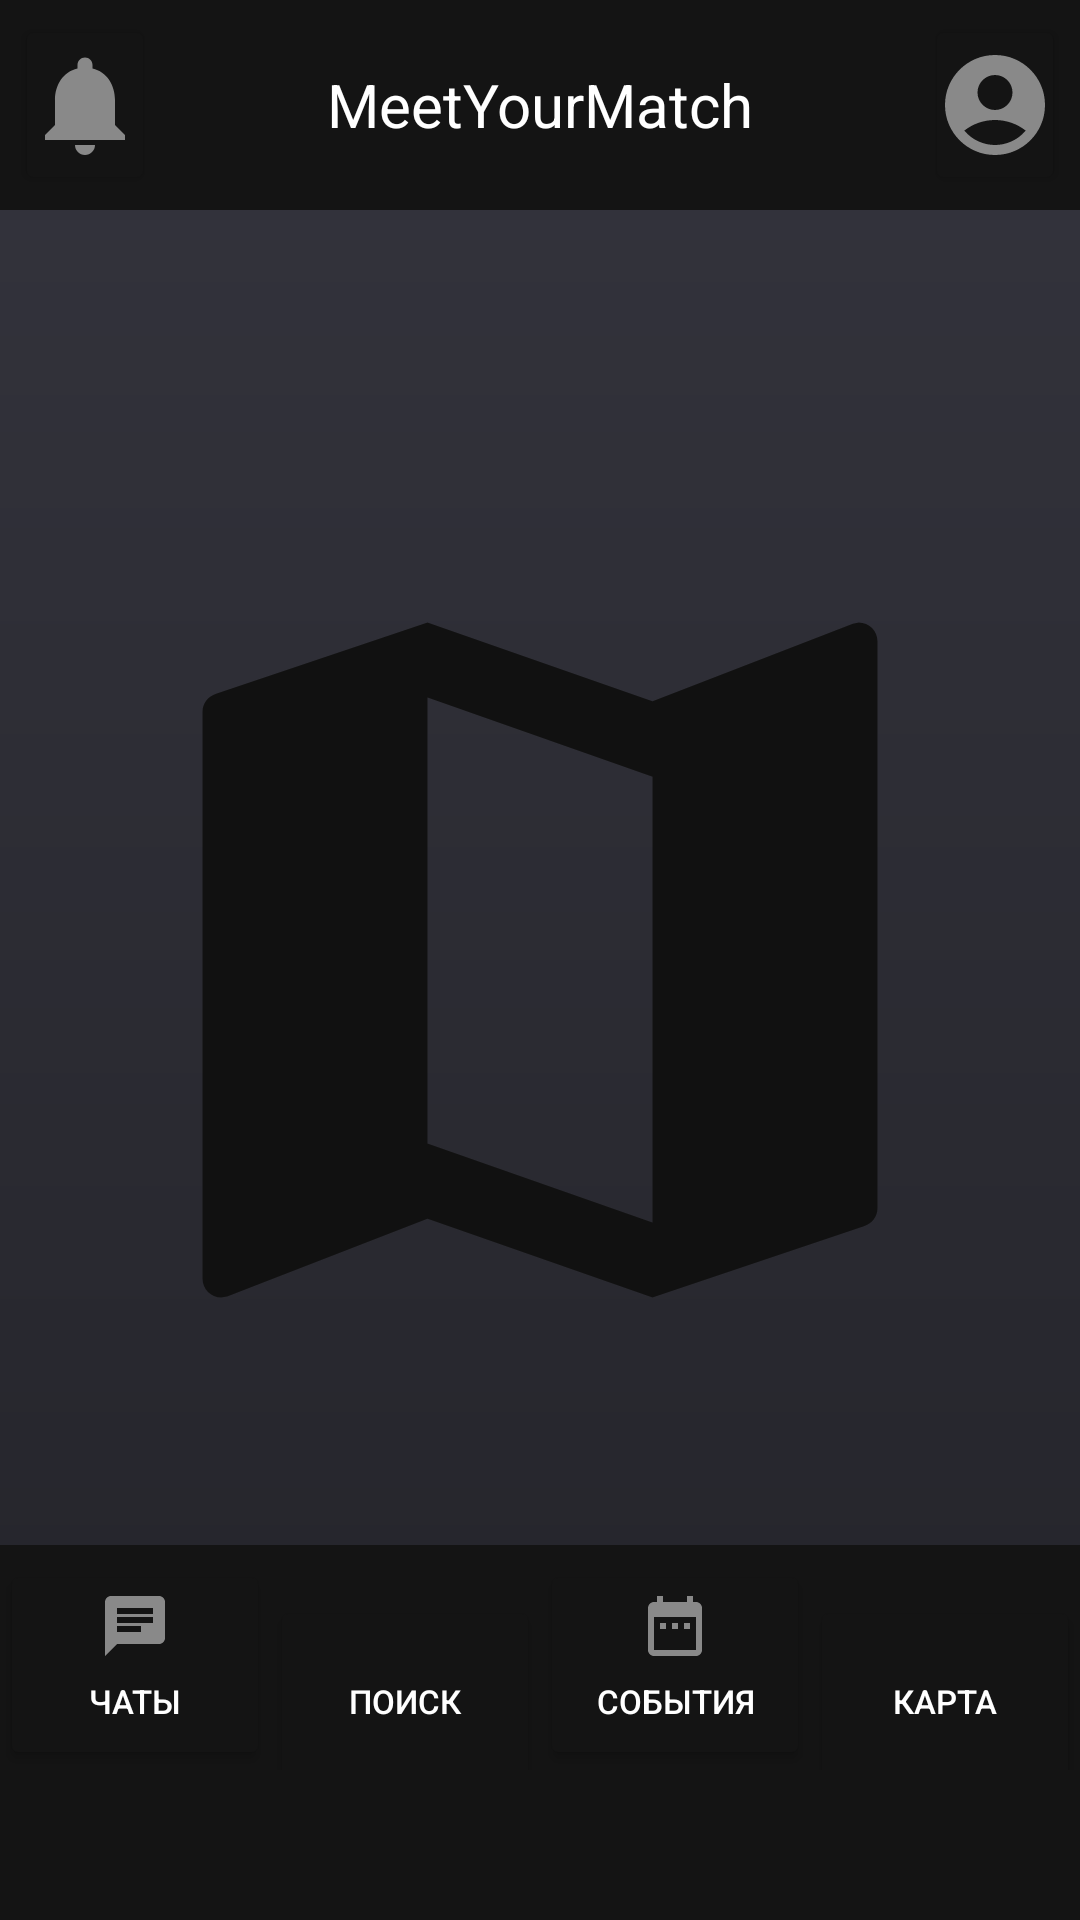

This screen was rendered from an Android layout file. Write that file and the resources it references.
<!-- AndroidManifest.xml: application theme MeetYourMatch -->
<!-- res/layout/activity_map.xml -->
<?xml version="1.0" encoding="utf-8"?>
<androidx.constraintlayout.widget.ConstraintLayout xmlns:android="http://schemas.android.com/apk/res/android"
    xmlns:app="http://schemas.android.com/apk/res-auto"
    xmlns:tools="http://schemas.android.com/tools"
    android:layout_width="match_parent"
    android:layout_height="match_parent"
    android:background="@drawable/gradient_background">

    <LinearLayout
        style="@style/Header"
        android:id="@+id/topBar"
        app:layout_constraintTop_toTopOf="parent"
        app:layout_constraintLeft_toLeftOf="parent"
        app:layout_constraintRight_toRightOf="parent">

        <Button
            style="@style/HeaderButton"
            android:drawableTop="@drawable/bell"/>


        <TextView
            android:layout_width="100dp"
            android:layout_height="wrap_content"
            android:layout_gravity="center"
            android:layout_weight="1"
            android:layout_marginHorizontal="50dp"
            android:text="@string/app_name"
            android:textColor="@color/white"
            android:textSize="20sp"
            android:textAlignment="center"/>


        <Button
            style="@style/HeaderButton"
            android:drawableTop="@drawable/avatar"/>
    </LinearLayout>

    <ImageView
        android:layout_width="300dp"
        android:layout_height="300dp"
        android:src="@drawable/map_icon"
        app:layout_constraintBottom_toBottomOf="parent"
        app:layout_constraintLeft_toLeftOf="parent"
        app:layout_constraintRight_toRightOf="parent"
        app:layout_constraintTop_toTopOf="parent" />

    <LinearLayout
        android:layout_width="match_parent"
        android:layout_height="125dp"
        android:paddingTop="5dp"
        android:paddingBottom="50dp"
        app:layout_constraintBottom_toBottomOf="parent"
        app:layout_constraintLeft_toLeftOf="parent"
        app:layout_constraintRight_toRightOf="parent"
        android:background="@color/bars">

        <Button
            style="@style/NavigationButtons"
            android:drawableTop="@drawable/chat"
            android:text="@string/chat"/>

        <Button
            style="@style/NavigationButtons"
            android:drawableTop="@drawable/search"
            android:text="@string/search"/>

        <Button
            style="@style/NavigationButtons"
            android:drawableTop="@drawable/range"
            android:text="@string/event"/>

        <Button
            style="@style/NavigationButtons"
            android:drawableTop="@drawable/chosen_location_pin"
            android:text="@string/map"/>


    </LinearLayout>

</androidx.constraintlayout.widget.ConstraintLayout>
<!-- resources referenced by this layout -->
<resources>
  <color name="bars">#141414</color>
  <color name="white">#FFFFFFFF</color>
  <!-- drawable bell (drawable) -->
  <vector xmlns:android="http://schemas.android.com/apk/res/android" android:height="40dp" android:tint="#898989" android:viewportHeight="24" android:viewportWidth="24" android:width="40dp">
        
      <path android:fillColor="@android:color/white" android:pathData="M12,22c1.1,0 2,-0.9 2,-2h-4c0,1.1 0.89,2 2,2zM18,16v-5c0,-3.07 -1.64,-5.64 -4.5,-6.32L13.5,4c0,-0.83 -0.67,-1.5 -1.5,-1.5s-1.5,0.67 -1.5,1.5v0.68C7.63,5.36 6,7.92 6,11v5l-2,2v1h16v-1l-2,-2z"/>
      
  </vector>
  <!-- drawable chat (drawable) -->
  <vector xmlns:android="http://schemas.android.com/apk/res/android" android:autoMirrored="true" android:height="24dp" android:tint="#898989" android:viewportHeight="24" android:viewportWidth="24" android:width="24dp">
        
      <path android:fillColor="@android:color/white" android:pathData="M20,2L4,2c-1.1,0 -1.99,0.9 -1.99,2L2,22l4,-4h14c1.1,0 2,-0.9 2,-2L22,4c0,-1.1 -0.9,-2 -2,-2zM6,9h12v2L6,11L6,9zM14,14L6,14v-2h8v2zM18,8L6,8L6,6h12v2z"/>
      
  </vector>
  <!-- drawable gradient_background (drawable) -->
  <?xml version="1.0" encoding="utf-8"?>
  <shape android:shape="rectangle" xmlns:android="http://schemas.android.com/apk/res/android">
      <gradient
          android:startColor="@color/startColor"
          android:endColor="@color/endColor"
          android:angle="-90"
          android:type="linear"
          />
  </shape>
  <!-- drawable range (drawable) -->
  <vector xmlns:android="http://schemas.android.com/apk/res/android" android:height="24dp" android:tint="#898989" android:viewportHeight="24" android:viewportWidth="24" android:width="24dp">
        
      <path android:fillColor="@android:color/white" android:pathData="M9,11L7,11v2h2v-2zM13,11h-2v2h2v-2zM17,11h-2v2h2v-2zM19,4h-1L18,2h-2v2L8,4L8,2L6,2v2L5,4c-1.11,0 -1.99,0.9 -1.99,2L3,20c0,1.1 0.89,2 2,2h14c1.1,0 2,-0.9 2,-2L21,6c0,-1.1 -0.9,-2 -2,-2zM19,20L5,20L5,9h14v11z"/>
      
  </vector>
  <string name="app_name" translatable="false">MeetYourMatch</string>
  <string name="chat">Чаты</string>
  <string name="event">События</string>
  <string name="map">Карта</string>
  <string name="search">Поиск</string>
  <style name="Header">
          <item name="android:layout_width">match_parent</item>
          <item name="android:layout_height">wrap_content</item>
          <item name="android:gravity">center</item>
          <item name="android:background">@color/bars</item>
      </style>
  <style name="HeaderButton">
          <item name="android:layout_width">0dp</item>
          <item name="android:layout_height">60dp</item>
          <item name="android:layout_gravity">center</item>
          <item name="android:layout_margin">5dp</item>
          <item name="android:layout_weight">1</item>
          <item name="android:backgroundTint">@color/bars</item>
          <item name="android:drawablePadding">10dp</item>
      </style>
  <style name="NavigationButtons">
          <item name="android:layout_width">0dp</item>
          <item name="android:layout_height">70dp</item>
          <item name="android:layout_weight">1</item>
          <item name="backgroundTint">@color/bars</item>
          <item name="android:textAlignment">center</item>
          <item name="android:textColor">@color/white</item>
          <item name="android:textSize">11sp</item>
      </style>
  <style name="MeetYourMatch" parent="Theme.AppCompat.Light.NoActionBar">
          <item name="colorPrimary">@color/bars</item>
          <item name="colorPrimaryDark">@color/bars</item>
          <item name="android:windowLightNavigationBar">true</item>
          <item name="android:navigationBarColor">@color/bars</item>
      </style>
  <color name="startColor">#34343D</color>
  <color name="endColor">#232329</color>
</resources>
